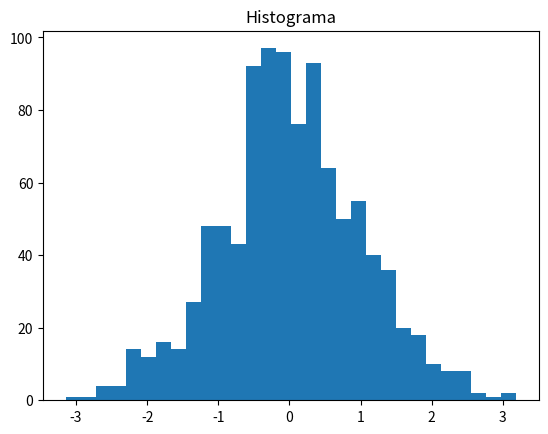

Recreate this plot in Python.
import numpy as np
import matplotlib.pyplot as plt

dados = np.random.normal(0, 1, 1000)
plt.hist(dados, bins=30)
plt.title("Histograma")
plt.show()